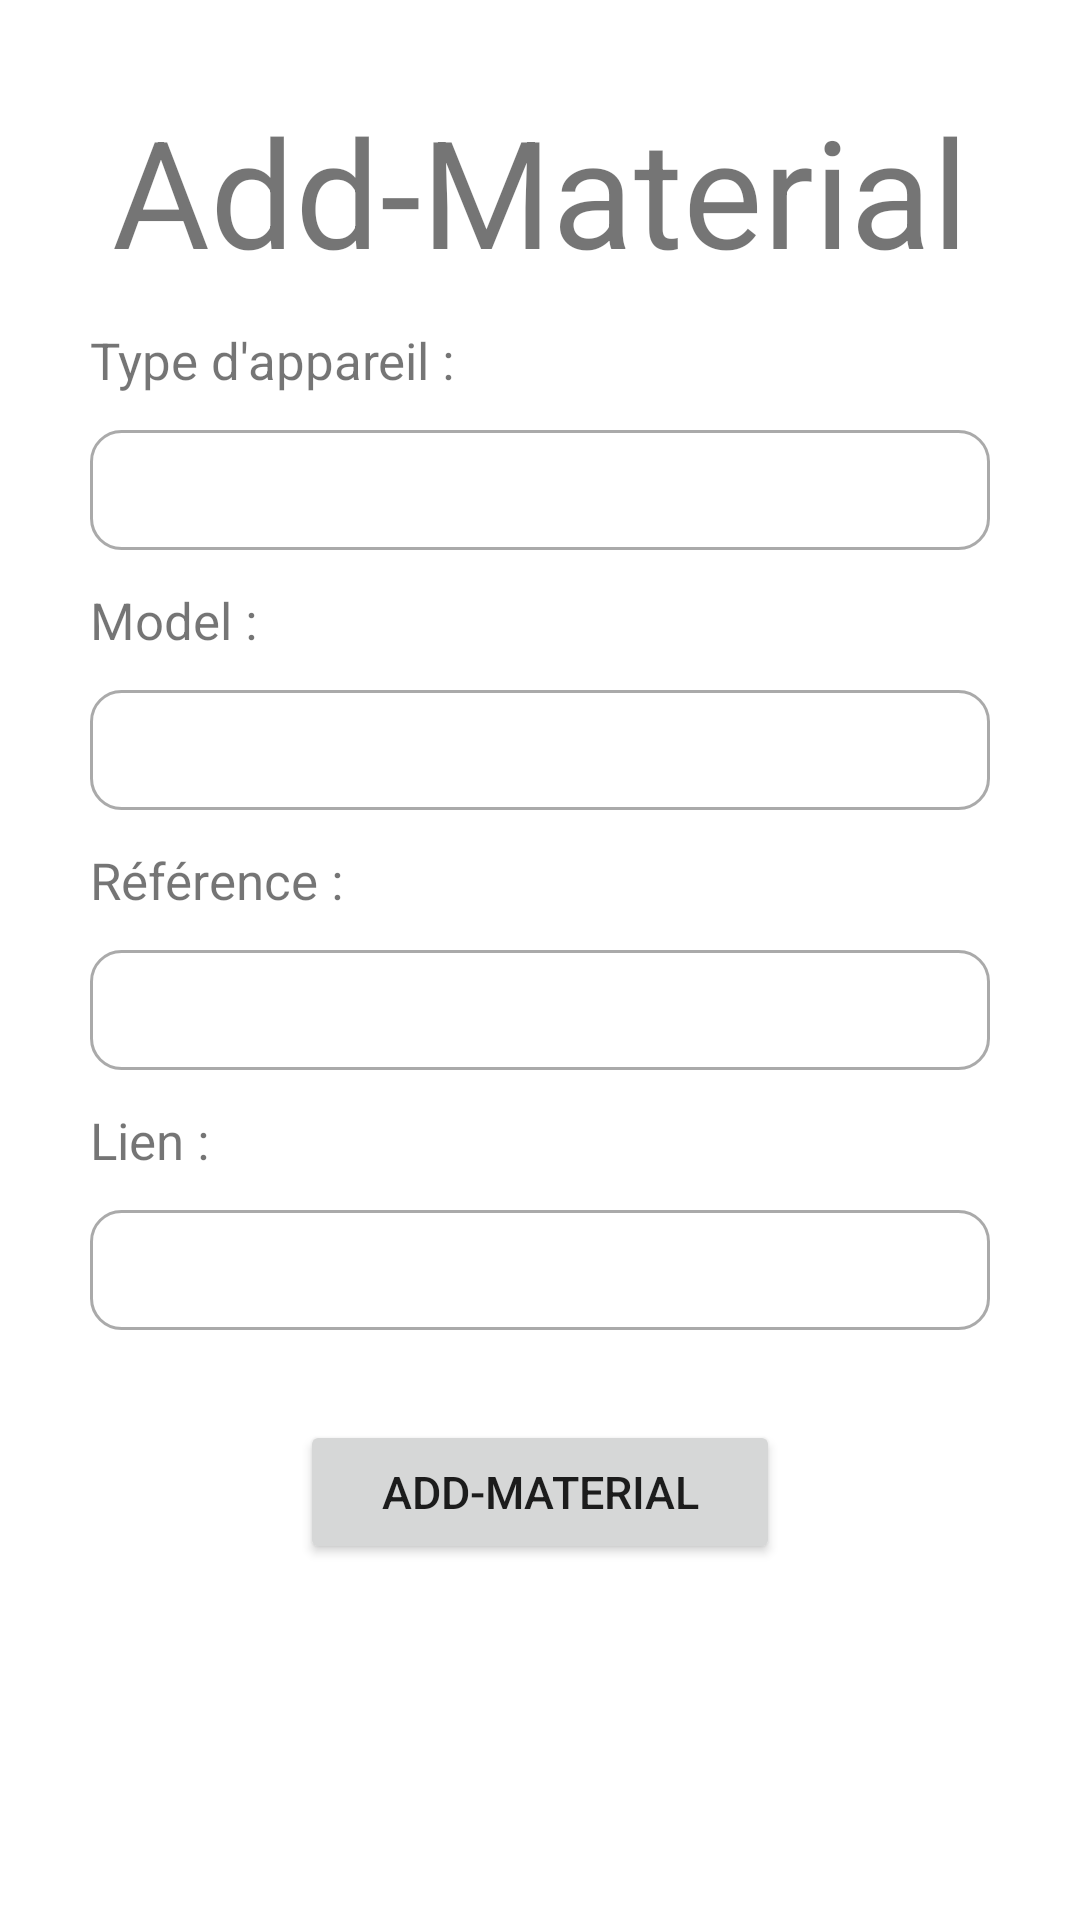

Write the Android layout XML for this screen, with the resource values it uses.
<!-- AndroidManifest.xml: application theme Theme.QR_code_App -->
<!-- res/layout/activity_add_material.xml -->
<?xml version="1.0" encoding="utf-8"?>
<LinearLayout xmlns:android="http://schemas.android.com/apk/res/android"
    xmlns:app="http://schemas.android.com/apk/res-auto"
    xmlns:tools="http://schemas.android.com/tools"
    android:layout_width="match_parent"
    android:layout_height="match_parent"
    android:orientation="vertical"
    android:layout_gravity="center"
    tools:context=".Activity.material.AddMaterial">

    <TextView
        android:layout_width="match_parent"
        android:layout_marginTop="30dp"
        android:textAlignment="center"
        android:layout_marginHorizontal="30dp"
        android:layout_height="wrap_content"
        android:text="Add-Material"
        android:textSize="50sp"/>

    <TextView
        android:text="Type d'appareil : "
        android:textSize="17sp"
        android:layout_marginTop="12dp"
        android:layout_marginHorizontal="30dp"
        android:layout_width="wrap_content"
        android:layout_height="wrap_content"/>
    <EditText
        android:id="@+id/type_material"
        android:layout_width="match_parent"
        android:layout_height="40dp"
        android:layout_marginHorizontal="30dp"
        android:layout_marginTop="12dp"
        android:background="@drawable/custom_input"
        />
    <TextView
        android:layout_width="match_parent"
        android:layout_height="wrap_content"
        android:textSize="17sp"
        android:layout_marginHorizontal="30dp"
        android:layout_marginTop="12dp"
        android:text="Model : "/>
    <EditText
        android:id="@+id/model_material"
        android:layout_width="match_parent"
        android:layout_height="40dp"
        android:layout_marginHorizontal="30dp"
        android:background="@drawable/custom_input"
        android:layout_marginTop="12dp"/>
    <TextView
        android:layout_width="match_parent"
        android:layout_height="wrap_content"
        android:text="Référence : "
        android:textSize="17sp"
        android:layout_marginTop="12dp"
        android:layout_marginHorizontal="30dp"/>
    <EditText
        android:id="@+id/ref_material"
        android:layout_width="match_parent"
        android:layout_height="40dp"
        android:layout_marginHorizontal="30dp"
        android:background="@drawable/custom_input"
        android:layout_marginTop="12dp"/>
    <TextView
        android:layout_width="match_parent"
        android:layout_height="wrap_content"
        android:text="Lien : "
        android:textSize="17sp"
        android:layout_marginTop="12dp"
        android:layout_marginHorizontal="30dp"/>
    <EditText
        android:id="@+id/lien_material"
        android:layout_width="match_parent"
        android:layout_height="40dp"
        android:layout_marginHorizontal="30dp"
        android:background="@drawable/custom_input"
        android:layout_marginTop="12dp"/>
    <Button
        android:id="@+id/bt_addMaterialManager"
        android:onClick="bt_addMaterialManager"
        android:layout_width="match_parent"
        android:layout_height="wrap_content"
        android:layout_marginHorizontal="100dp"
        android:layout_marginTop="30dp"
        android:text="Add-Material"
        android:textSize="15sp"/>


</LinearLayout>
<!-- resources referenced by this layout -->
<resources>
  <!-- drawable custom_input (drawable) -->
  <?xml version="1.0" encoding="utf-8"?>
  <selector xmlns:android="http://schemas.android.com/apk/res/android">
      <item   android:state_enabled="true" android:state_focused="true">
          <shape android:shape="rectangle">
              <solid android:color="@color/white"/>
              <corners android:radius="10dp"/>
              <stroke android:color="@color/purple_700" android:width="1dp"/>
          </shape>
      </item>
  
      <item   android:state_enabled="true">
          <shape android:shape="rectangle">
              <solid android:color="@color/white"/>
              <corners android:radius="10dp"/>
              <stroke android:color="@android:color/darker_gray" android:width="1dp"/>
          </shape>
      </item>
  </selector>
  <style name="Theme.QR_code_App" parent="Theme.MaterialComponents.DayNight.DarkActionBar">
          
          <item name="colorPrimary">@color/purple_500</item>
          <item name="colorPrimaryVariant">@color/purple_700</item>
          <item name="colorOnPrimary">@color/white</item>
          
          <item name="colorSecondary">@color/teal_200</item>
          <item name="colorSecondaryVariant">@color/teal_700</item>
          <item name="colorOnSecondary">@color/black</item>
          
          <item name="android:statusBarColor">?attr/colorPrimaryVariant</item>
          
      </style>
  <!-- not gathered from this repository: default colours our renderer supplied (Android Studio template values) -->
  <color name="purple_500">#FF6200EE</color>
  <color name="purple_700">#FF3700B3</color>
  <color name="teal_200">#FF03DAC5</color>
  <color name="teal_700">#FF018786</color>
  <color name="black">#FF000000</color>
  <color name="white">#FFFFFFFF</color>
</resources>
